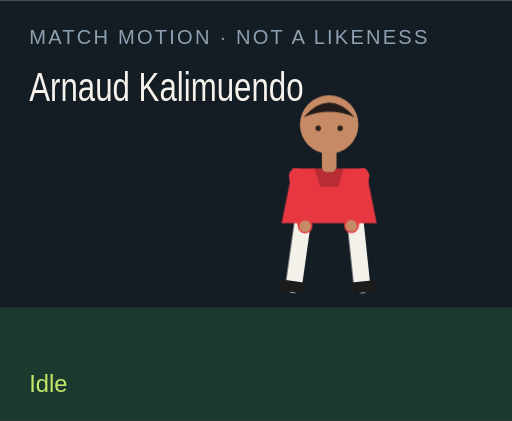
t = 0.00 s
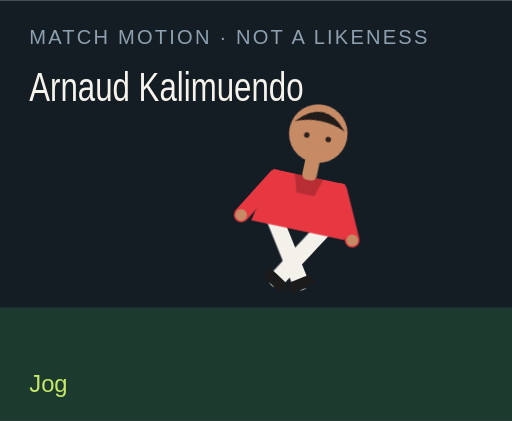
t = 1.50 s
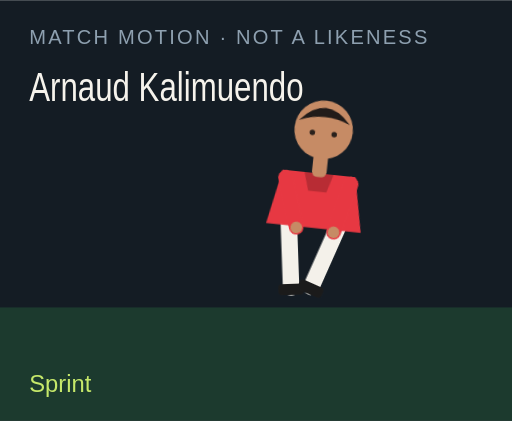
t = 3.00 s
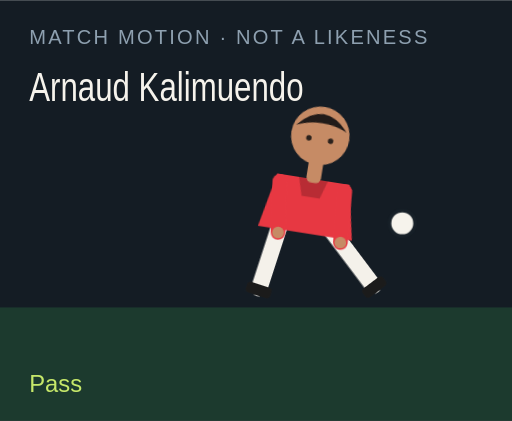
t = 4.50 s
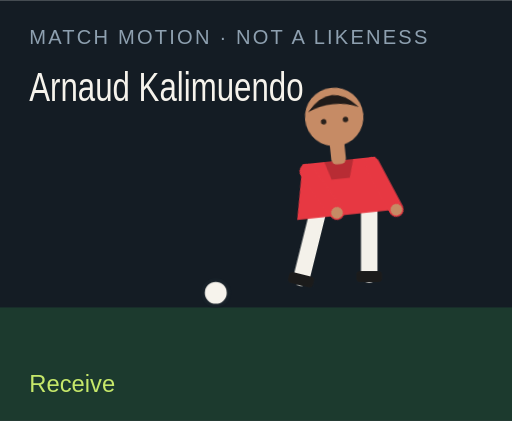
t = 6.00 s
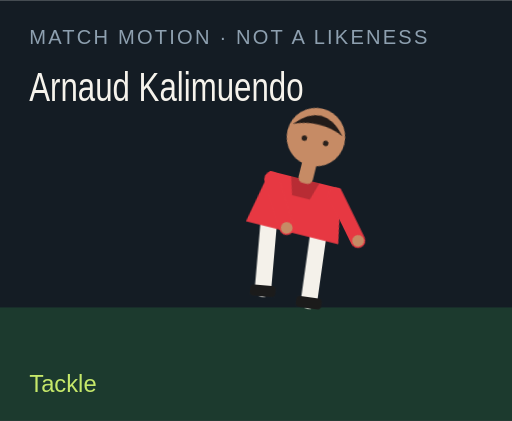
t = 7.50 s

The animated SVG that drew these frames (rendered in a browser with its animation timeline set to each time). Animation: 18 CSS @keyframes rules; one cycle of 9.00 s, repeats indefinitely.

<?xml version="1.0" encoding="UTF-8"?>
<svg xmlns="http://www.w3.org/2000/svg" viewBox="0 0 280 230" role="img">
  <style>@media (prefers-reduced-motion: reduce){animate,animateTransform{display:none}}</style>
  <rect width="280" height="230" fill="#141c24"/>
  <rect y="168" width="280" height="62" fill="#1c3a2e"/>
  <text x="16" y="24" fill="#8ea0b0" font-family="Arial,sans-serif" font-size="11" letter-spacing="1.2">MATCH MOTION · NOT A LIKENESS</text>
  <text x="16" y="55" fill="#f6f3ec" font-family="Impact,sans-serif" font-size="22" textLength="150" lengthAdjust="spacingAndGlyphs">Arnaud Kalimuendo</text>
  <circle r="7" fill="#f6f3ec" stroke="#172028" stroke-width="2" id="motion-58514" cx="150" cy="160" opacity="0">
    
    
    
  </circle>
  <g transform="translate(132 40)">
    <g id="motion-58536" transform="rotate(0 48 90)">
      
      <g id="motion-58538" transform="translate(0 0)">
        
        <g transform="translate(34 78)"><g id="motion-58540" transform="rotate(8)"><path d="M0 0 V38" stroke="#f4f1ea" stroke-width="9" stroke-linecap="round"/><rect x="-7" y="36" width="14" height="6" rx="2" fill="#1b1b1b"/></g></g>
        <g transform="translate(62 78)"><g id="motion-58542" transform="rotate(-6)"><path d="M0 0 V38" stroke="#f4f1ea" stroke-width="9" stroke-linecap="round"/><rect x="-7" y="36" width="14" height="6" rx="2" fill="#1b1b1b"/></g></g>
        <path d="M28 52 h40 l6 30 H22 Z" fill="#e73842"/>
        <path d="M40 52 h16 l-3 10 H43 Z" fill="#000" opacity=".2"/>
        <g transform="translate(30 56)"><g id="motion-58544" transform="rotate(-10)"><path d="M0 0 V28" stroke="#e73842" stroke-width="8" stroke-linecap="round"/><circle cx="0" cy="28" r="3.2" fill="#c68b65"/></g></g>
        <g transform="translate(66 56)"><g id="motion-58546" transform="rotate(12)"><path d="M0 0 V28" stroke="#e73842" stroke-width="8" stroke-linecap="round"/><circle cx="0" cy="28" r="3.2" fill="#c68b65"/></g></g>
        <rect x="44" y="40" width="8" height="14" rx="3" fill="#c68b65"/>
        <circle cx="48" cy="28" r="16" fill="#c68b65"/>
        <path d="M34 24 Q48 8 62 24 Q48 18 34 24" fill="#211b19"/>
        <circle cx="42" cy="30" r="1.5" fill="#2a211c"/><circle cx="54" cy="30" r="1.5" fill="#2a211c"/>
      </g>
    </g>
  </g>
  <text x="16" y="214" fill="#c6e86a" font-family="Arial,sans-serif" font-size="13" opacity="1" id="motion-58518">Idle</text><text x="16" y="214" fill="#c6e86a" font-family="Arial,sans-serif" font-size="13" opacity="0" id="motion-58520">Jog</text><text x="16" y="214" fill="#c6e86a" font-family="Arial,sans-serif" font-size="13" opacity="0" id="motion-58522">Sprint</text><text x="16" y="214" fill="#c6e86a" font-family="Arial,sans-serif" font-size="13" opacity="0" id="motion-58524">Dribble</text><text x="16" y="214" fill="#c6e86a" font-family="Arial,sans-serif" font-size="13" opacity="0" id="motion-58526">Pass</text><text x="16" y="214" fill="#c6e86a" font-family="Arial,sans-serif" font-size="13" opacity="0" id="motion-58528">Shoot</text><text x="16" y="214" fill="#c6e86a" font-family="Arial,sans-serif" font-size="13" opacity="0" id="motion-58530">Receive</text><text x="16" y="214" fill="#c6e86a" font-family="Arial,sans-serif" font-size="13" opacity="0" id="motion-58532">Tackle</text><text x="16" y="214" fill="#c6e86a" font-family="Arial,sans-serif" font-size="13" opacity="0" id="motion-58534">Jump</text>
<style>@keyframes track-58515{0%{cx:150px}11.1%{cx:156px}22.2%{cx:164px}33.300000000000004%{cx:142px}44.4%{cx:190px}55.60000000000001%{cx:250px}66.7%{cx:118px}77.8%{cx:150px}88.9%{cx:150px}100%{cx:150px}}@keyframes track-58516{0%{cy:160px}11.1%{cy:158px}22.2%{cy:154px}33.300000000000004%{cy:156px}44.4%{cy:148px}55.60000000000001%{cy:96px}66.7%{cy:160px}77.8%{cy:160px}88.9%{cy:160px}100%{cy:160px}}@keyframes track-58517{0%{opacity:0}11.1%{opacity:0}22.2%{opacity:0}33.300000000000004%{opacity:1}44.4%{opacity:1}55.60000000000001%{opacity:1}66.7%{opacity:1}77.8%{opacity:0}88.9%{opacity:0}100%{opacity:0}}@keyframes track-58519{0%{opacity:1}11.1%{opacity:0}22.2%{opacity:0}33.300000000000004%{opacity:0}44.4%{opacity:0}55.60000000000001%{opacity:0}66.7%{opacity:0}77.8%{opacity:0}88.9%{opacity:0}100%{opacity:1}}@keyframes track-58521{0%{opacity:0}11.1%{opacity:1}22.2%{opacity:0}33.300000000000004%{opacity:0}44.4%{opacity:0}55.60000000000001%{opacity:0}66.7%{opacity:0}77.8%{opacity:0}88.9%{opacity:0}100%{opacity:0}}@keyframes track-58523{0%{opacity:0}11.1%{opacity:0}22.2%{opacity:1}33.300000000000004%{opacity:0}44.4%{opacity:0}55.60000000000001%{opacity:0}66.7%{opacity:0}77.8%{opacity:0}88.9%{opacity:0}100%{opacity:0}}@keyframes track-58525{0%{opacity:0}11.1%{opacity:0}22.2%{opacity:0}33.300000000000004%{opacity:1}44.4%{opacity:0}55.60000000000001%{opacity:0}66.7%{opacity:0}77.8%{opacity:0}88.9%{opacity:0}100%{opacity:0}}@keyframes track-58527{0%{opacity:0}11.1%{opacity:0}22.2%{opacity:0}33.300000000000004%{opacity:0}44.4%{opacity:1}55.60000000000001%{opacity:0}66.7%{opacity:0}77.8%{opacity:0}88.9%{opacity:0}100%{opacity:0}}@keyframes track-58529{0%{opacity:0}11.1%{opacity:0}22.2%{opacity:0}33.300000000000004%{opacity:0}44.4%{opacity:0}55.60000000000001%{opacity:1}66.7%{opacity:0}77.8%{opacity:0}88.9%{opacity:0}100%{opacity:0}}@keyframes track-58531{0%{opacity:0}11.1%{opacity:0}22.2%{opacity:0}33.300000000000004%{opacity:0}44.4%{opacity:0}55.60000000000001%{opacity:0}66.7%{opacity:1}77.8%{opacity:0}88.9%{opacity:0}100%{opacity:0}}@keyframes track-58533{0%{opacity:0}11.1%{opacity:0}22.2%{opacity:0}33.300000000000004%{opacity:0}44.4%{opacity:0}55.60000000000001%{opacity:0}66.7%{opacity:0}77.8%{opacity:1}88.9%{opacity:0}100%{opacity:0}}@keyframes track-58535{0%{opacity:0}11.1%{opacity:0}22.2%{opacity:0}33.300000000000004%{opacity:0}44.4%{opacity:0}55.60000000000001%{opacity:0}66.7%{opacity:0}77.8%{opacity:0}88.9%{opacity:1}100%{opacity:0}}@keyframes track-58537{0%{transform:rotate(0deg)}11.1%{transform:rotate(8deg)}22.2%{transform:rotate(16deg)}33.300000000000004%{transform:rotate(6deg)}44.4%{transform:rotate(4deg)}55.60000000000001%{transform:rotate(14deg)}66.7%{transform:rotate(-6deg)}77.8%{transform:rotate(34deg)}88.9%{transform:rotate(-6deg)}100%{transform:rotate(0deg)}}@keyframes track-58539{0%{transform:translate(0px,0px)}11.1%{transform:translate(0px,-3px)}22.2%{transform:translate(0px,-6px)}33.300000000000004%{transform:translate(0px,-2px)}44.4%{transform:translate(0px,2px)}55.60000000000001%{transform:translate(0px,-4px)}66.7%{transform:translate(0px,1px)}77.8%{transform:translate(0px,10px)}88.9%{transform:translate(0px,-18px)}100%{transform:translate(0px,0px)}}@keyframes track-58541{0%{transform:rotate(8deg)}11.1%{transform:rotate(-26deg)}22.2%{transform:rotate(-42deg)}33.300000000000004%{transform:rotate(-8deg)}44.4%{transform:rotate(6deg)}55.60000000000001%{transform:rotate(12deg)}66.7%{transform:rotate(20deg)}77.8%{transform:rotate(-8deg)}88.9%{transform:rotate(-10deg)}100%{transform:rotate(8deg)}}@keyframes track-58543{0%{transform:rotate(-6deg)}11.1%{transform:rotate(24deg)}22.2%{transform:rotate(38deg)}33.300000000000004%{transform:rotate(18deg)}44.4%{transform:rotate(-38deg)}55.60000000000001%{transform:rotate(-54deg)}66.7%{transform:rotate(6deg)}77.8%{transform:rotate(-22deg)}88.9%{transform:rotate(10deg)}100%{transform:rotate(-6deg)}}@keyframes track-58545{0%{transform:rotate(-10deg)}11.1%{transform:rotate(24deg)}22.2%{transform:rotate(36deg)}33.300000000000004%{transform:rotate(-18deg)}44.4%{transform:rotate(10deg)}55.60000000000001%{transform:rotate(-24deg)}66.7%{transform:rotate(-30deg)}77.8%{transform:rotate(12deg)}88.9%{transform:rotate(-74deg)}100%{transform:rotate(-10deg)}}@keyframes track-58547{0%{transform:rotate(12deg)}11.1%{transform:rotate(-20deg)}22.2%{transform:rotate(-32deg)}33.300000000000004%{transform:rotate(14deg)}44.4%{transform:rotate(-26deg)}55.60000000000001%{transform:rotate(18deg)}66.7%{transform:rotate(-22deg)}77.8%{transform:rotate(-6deg)}88.9%{transform:rotate(-74deg)}100%{transform:rotate(12deg)}}@media(prefers-reduced-motion:no-preference){#motion-58514{animation:track-58515 9s linear infinite both,track-58516 9s linear infinite both,track-58517 9s steps(1,end) infinite both}#motion-58518{animation:track-58519 9s steps(1,end) infinite both}#motion-58520{animation:track-58521 9s steps(1,end) infinite both}#motion-58522{animation:track-58523 9s steps(1,end) infinite both}#motion-58524{animation:track-58525 9s steps(1,end) infinite both}#motion-58526{animation:track-58527 9s steps(1,end) infinite both}#motion-58528{animation:track-58529 9s steps(1,end) infinite both}#motion-58530{animation:track-58531 9s steps(1,end) infinite both}#motion-58532{animation:track-58533 9s steps(1,end) infinite both}#motion-58534{animation:track-58535 9s steps(1,end) infinite both}#motion-58536{animation:track-58537 9s linear infinite both}#motion-58538{animation:track-58539 9s linear infinite both}#motion-58540{animation:track-58541 9s linear infinite both}#motion-58542{animation:track-58543 9s linear infinite both}#motion-58544{animation:track-58545 9s linear infinite both}#motion-58546{animation:track-58547 9s linear infinite both}}</style></svg>
